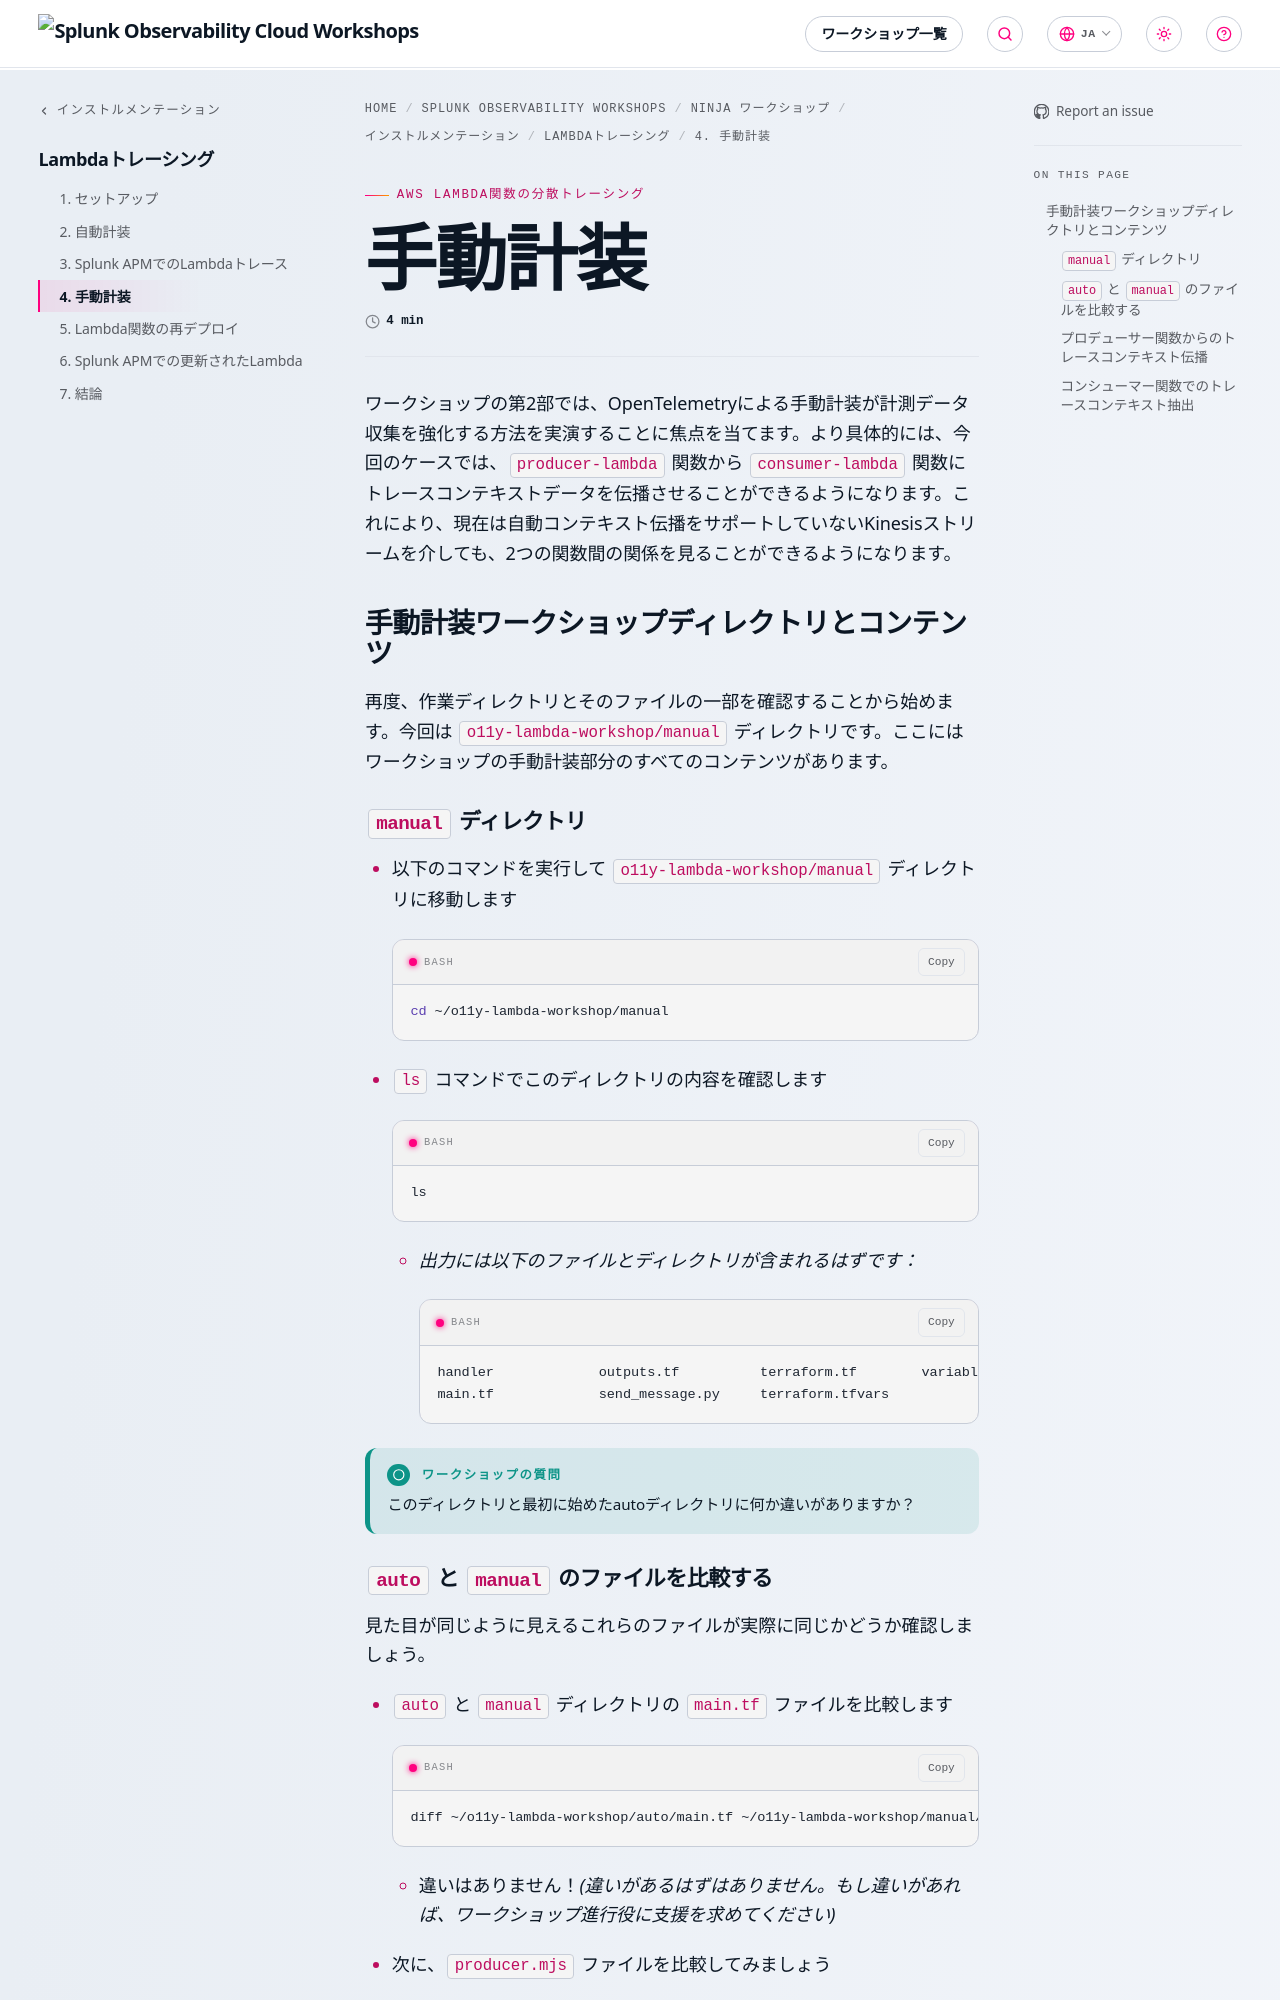

repository: splunk/observability-workshop · page: ja/ninja-workshops/instrumentation/2-lambda-kinesis/4-manual-instrumentation/index.html · generator: mkdocs

---
title: 手動計装
linkTitle: 4. 手動計装
weight: 4
---

ワークショップの第2部では、OpenTelemetryによる手動計装が計測データ収集を強化する方法を実演することに焦点を当てます。より具体的には、今回のケースでは、`producer-lambda` 関数から `consumer-lambda` 関数にトレースコンテキストデータを伝播させることができるようになります。これにより、現在は自動コンテキスト伝播をサポートしていないKinesisストリームを介しても、2つの関数間の関係を見ることができるようになります。

### 手動計装ワークショップディレクトリとコンテンツ

再度、作業ディレクトリとそのファイルの一部を確認することから始めます。今回は `o11y-lambda-workshop/manual` ディレクトリです。ここにはワークショップの手動計装部分のすべてのコンテンツがあります。

#### `manual` ディレクトリ

- 以下のコマンドを実行して `o11y-lambda-workshop/manual` ディレクトリに移動します

  ```bash
  cd ~/o11y-lambda-workshop/manual
  ```

- `ls` コマンドでこのディレクトリの内容を確認します

  ```bash
  ls
  ```

  - _出力には以下のファイルとディレクトリが含まれるはずです：_

    ```bash
    handler             outputs.tf          terraform.tf        variables.tf
    main.tf             send_message.py     terraform.tfvars
    ```

{{% notice title="ワークショップの質問" style="tip" icon="question" %}}
このディレクトリと最初に始めたautoディレクトリに何か違いがありますか？
{{% /notice %}}
